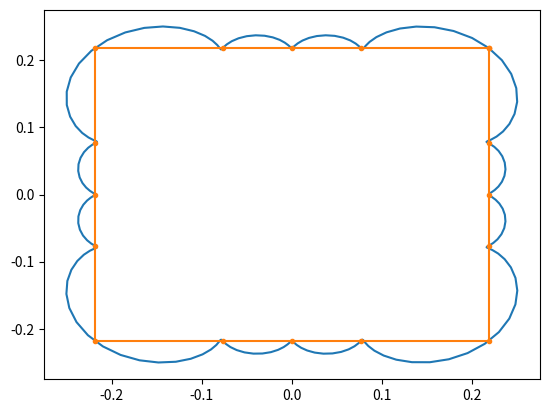

Here is the Python script that generated this plot:
import numpy as np

np.set_printoptions(linewidth=200)
import matplotlib.pyplot as plt


def convert_zs_to_xs_ys(zs):
    return map(list, zip(*[(np.real(z), np.imag(z)) for z in zs]))


x = 0.35

points = [
    (1, 1),
    (x, 1),
    (0, 1),
    (-x, 1),
    (-1, 1),
    (-1, x),
    (-1, 0),
    (-1, -x),
    (-1, -1),
    (-x, -1),
    (0, -1),
    (x, -1),
    (1, -1),
    (1, -x),
    (1, 0),
    (1, x),
]
n = np.sqrt(sum(x ** 2 + y ** 2 for x, y in points))
points = [(x / n, y / n) for x, y in points]

zs = [x + 1j * y for x, y in points]
amps = np.fft.fft(zs, norm="ortho")
line_zs = [
    sum([a * np.exp(2.0j * np.pi * i * t) for i, a in enumerate(amps)]) / np.sqrt(len(amps))
    for t in np.linspace(0, 1, 200)
]

xs, ys = convert_zs_to_xs_ys(zs)
line_xs, line_ys = convert_zs_to_xs_ys(line_zs)
xs.append(xs[0])
ys.append(ys[0])
line_xs.append(line_xs[0])
line_ys.append(line_ys[0])

fig = plt.figure()
ax = fig.gca()
ax.plot(line_xs, line_ys)
ax.plot(xs, ys, marker=".")
plt.show()
